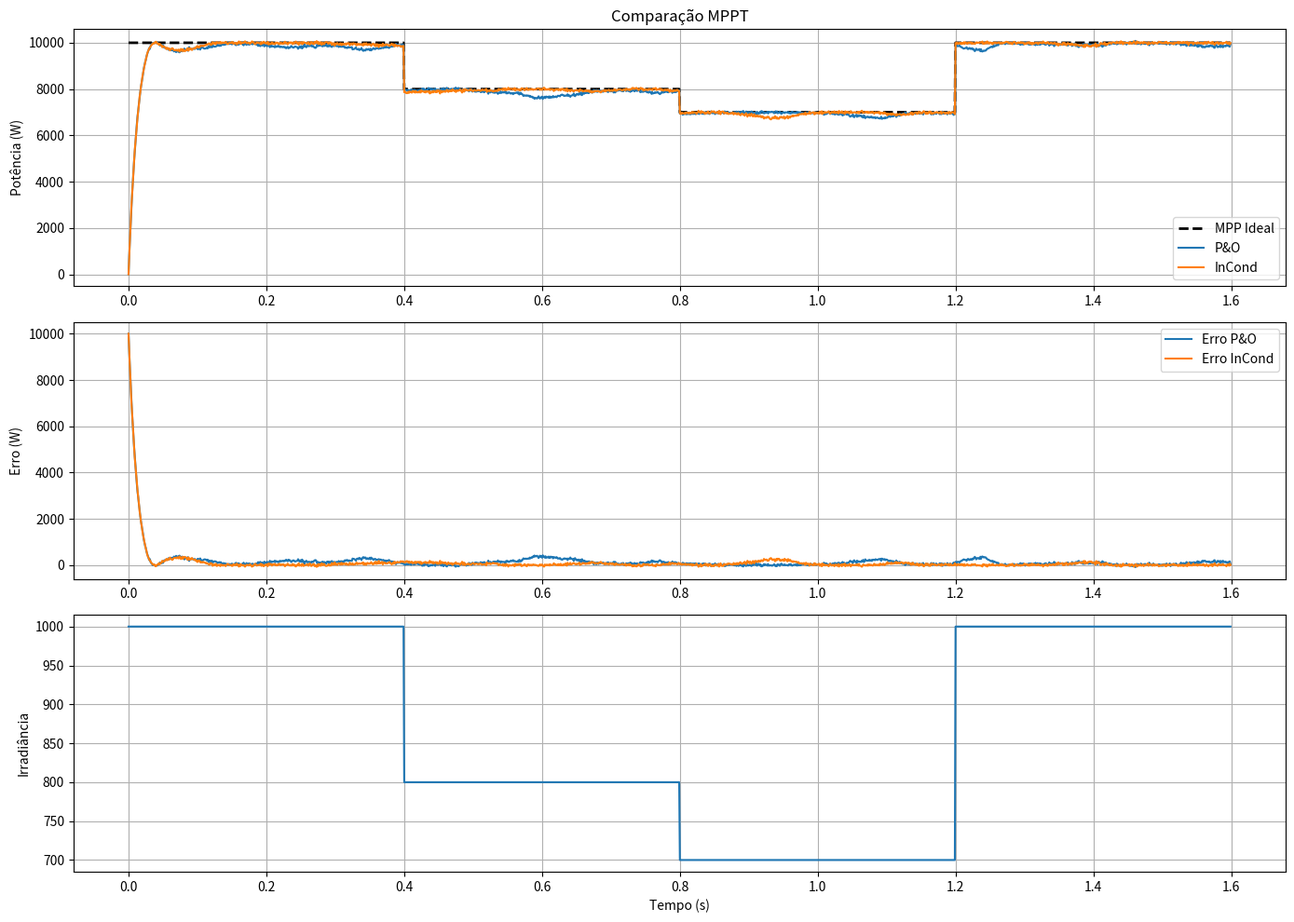
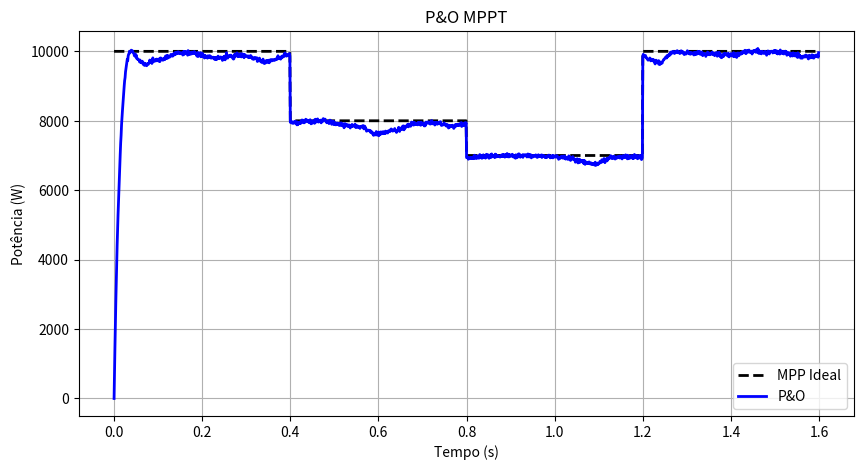
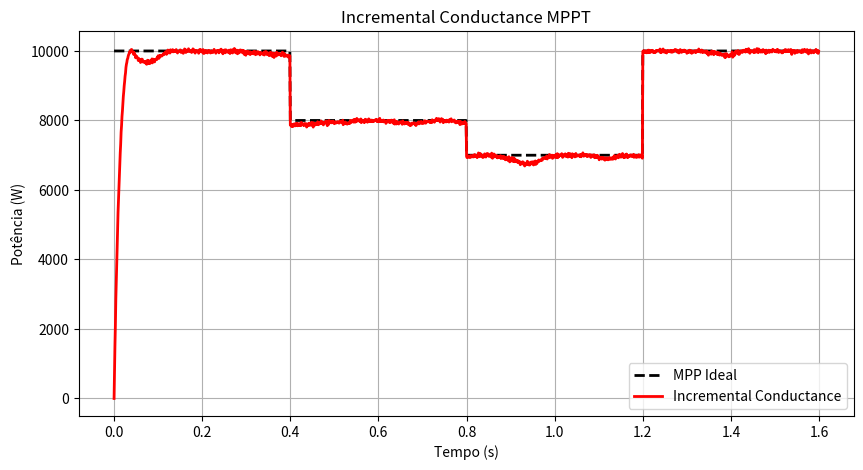
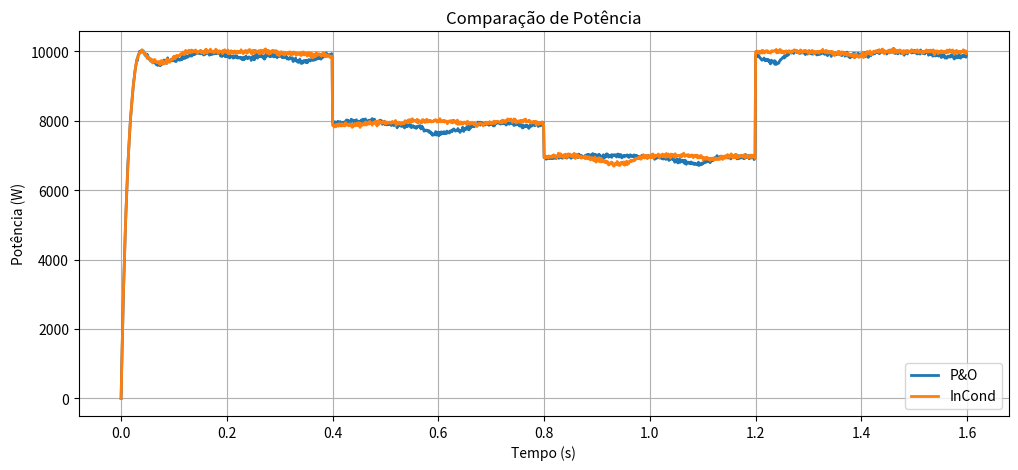
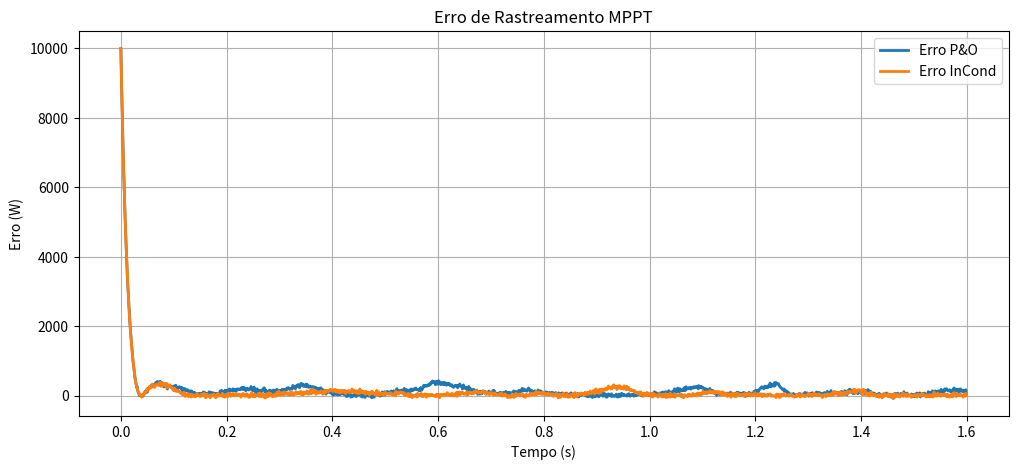
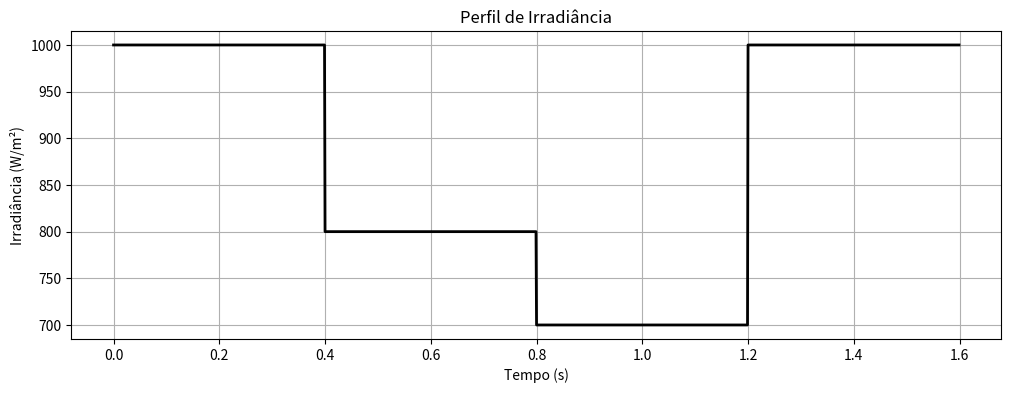

Source code (Python) for these figures, in order:
import numpy as np
import matplotlib.pyplot as plt

dt = 0.001
t = np.arange(0, 1.6, dt)

G = np.zeros(len(t))

for k in range(len(t)):

    if t[k] < 0.4:
        G[k] = 1000

    elif t[k] < 0.8:
        G[k] = 800

    elif t[k] < 1.2:
        G[k] = 700

    else:
        G[k] = 1000

Voc = 40
Vmpp = 32
Pmax_nom = 10000

tau = 0.02

def pv_power(V, G):

    Pmax = Pmax_nom * (G / 1000)

    P = Pmax * (1 - ((V - Vmpp)/Vmpp)**2)

    return max(P,0)

Pideal = Pmax_nom * (G/1000)

# P&O

Vpo = np.zeros(len(t))
Ppo = np.zeros(len(t))

Vref = 25
deltaV = 0.5

Pold = 0
Vold = 0

for k in range(1, len(t)):

    # dinâmica do boost
    Vpo[k] = Vpo[k-1] + (dt/tau)*(Vref - Vpo[k-1])

    # ruído
    noise = np.random.normal(0,30)

    Ppo[k] = pv_power(Vpo[k], G[k]) + noise

    dP = Ppo[k] - Pold
    dV = Vpo[k] - Vold

    if dP > 0:

        if dV > 0:
            Vref += deltaV
        else:
            Vref -= deltaV

    else:

        if dV > 0:
            Vref -= deltaV
        else:
            Vref += deltaV

    Pold = Ppo[k]
    Vold = Vpo[k]

# INCOND

Vinc = np.zeros(len(t))
Pinc = np.zeros(len(t))

Vref = 25

Iold = 0
Vold = 0

for k in range(1, len(t)):

    Vinc[k] = Vinc[k-1] + (dt/tau)*(Vref - Vinc[k-1])

    noise = np.random.normal(0,30)

    Pinc[k] = pv_power(Vinc[k], G[k]) + noise

    Ipv = Pinc[k]/max(Vinc[k],0.1)

    dI = Ipv - Iold
    dV = Vinc[k] - Vold

    if abs(dV) > 1e-6:

        incCond = dI/dV
        cond = -Ipv/Vinc[k]

        if incCond > cond:
            Vref += deltaV

        elif incCond < cond:
            Vref -= deltaV

    Iold = Ipv
    Vold = Vinc[k]

# ERRO MPPT

Erro_PO = Pideal - Ppo
Erro_INC = Pideal - Pinc


# GRÁFICOS


plt.figure(figsize=(14,10))

plt.subplot(3,1,1)

plt.plot(t, Pideal, 'k--', linewidth=2, label='MPP Ideal')
plt.plot(t, Ppo, label='P&O')
plt.plot(t, Pinc, label='InCond')

plt.ylabel('Potência (W)')
plt.title('Comparação MPPT')
plt.legend()
plt.grid(True)

plt.subplot(3,1,2)

plt.plot(t, Erro_PO, label='Erro P&O')
plt.plot(t, Erro_INC, label='Erro InCond')

plt.ylabel('Erro (W)')
plt.legend()
plt.grid(True)

plt.subplot(3,1,3)

plt.plot(t, G)

plt.ylabel('Irradiância')
plt.xlabel('Tempo (s)')
plt.grid(True)

plt.tight_layout()
plt.show()

plt.figure(figsize=(10,5))

plt.plot(t, Pideal, 'k--', linewidth=2, label='MPP Ideal')
plt.plot(t, Ppo, 'b', linewidth=2, label='P&O')

plt.title('P&O MPPT')
plt.xlabel('Tempo (s)')
plt.ylabel('Potência (W)')
plt.grid(True)
plt.legend()

plt.figure(figsize=(10,5))

plt.plot(t, Pideal, 'k--', linewidth=2, label='MPP Ideal')
plt.plot(t, Pinc, 'r', linewidth=2, label='Incremental Conductance')

plt.title('Incremental Conductance MPPT')
plt.xlabel('Tempo (s)')
plt.ylabel('Potência (W)')
plt.grid(True)
plt.legend()

plt.figure(figsize=(12,5))

plt.plot(t, Ppo, linewidth=2, label='P&O')
plt.plot(t, Pinc, linewidth=2, label='InCond')

plt.title('Comparação de Potência')
plt.xlabel('Tempo (s)')
plt.ylabel('Potência (W)')
plt.grid(True)
plt.legend()

plt.figure(figsize=(12,5))

plt.plot(t, Pideal-Ppo, linewidth=2, label='Erro P&O')
plt.plot(t, Pideal-Pinc, linewidth=2, label='Erro InCond')

plt.title('Erro de Rastreamento MPPT')
plt.xlabel('Tempo (s)')
plt.ylabel('Erro (W)')
plt.grid(True)
plt.legend()

plt.figure(figsize=(12,4))

plt.plot(t, G, 'k', linewidth=2)

plt.title('Perfil de Irradiância')
plt.xlabel('Tempo (s)')
plt.ylabel('Irradiância (W/m²)')
plt.grid(True)
